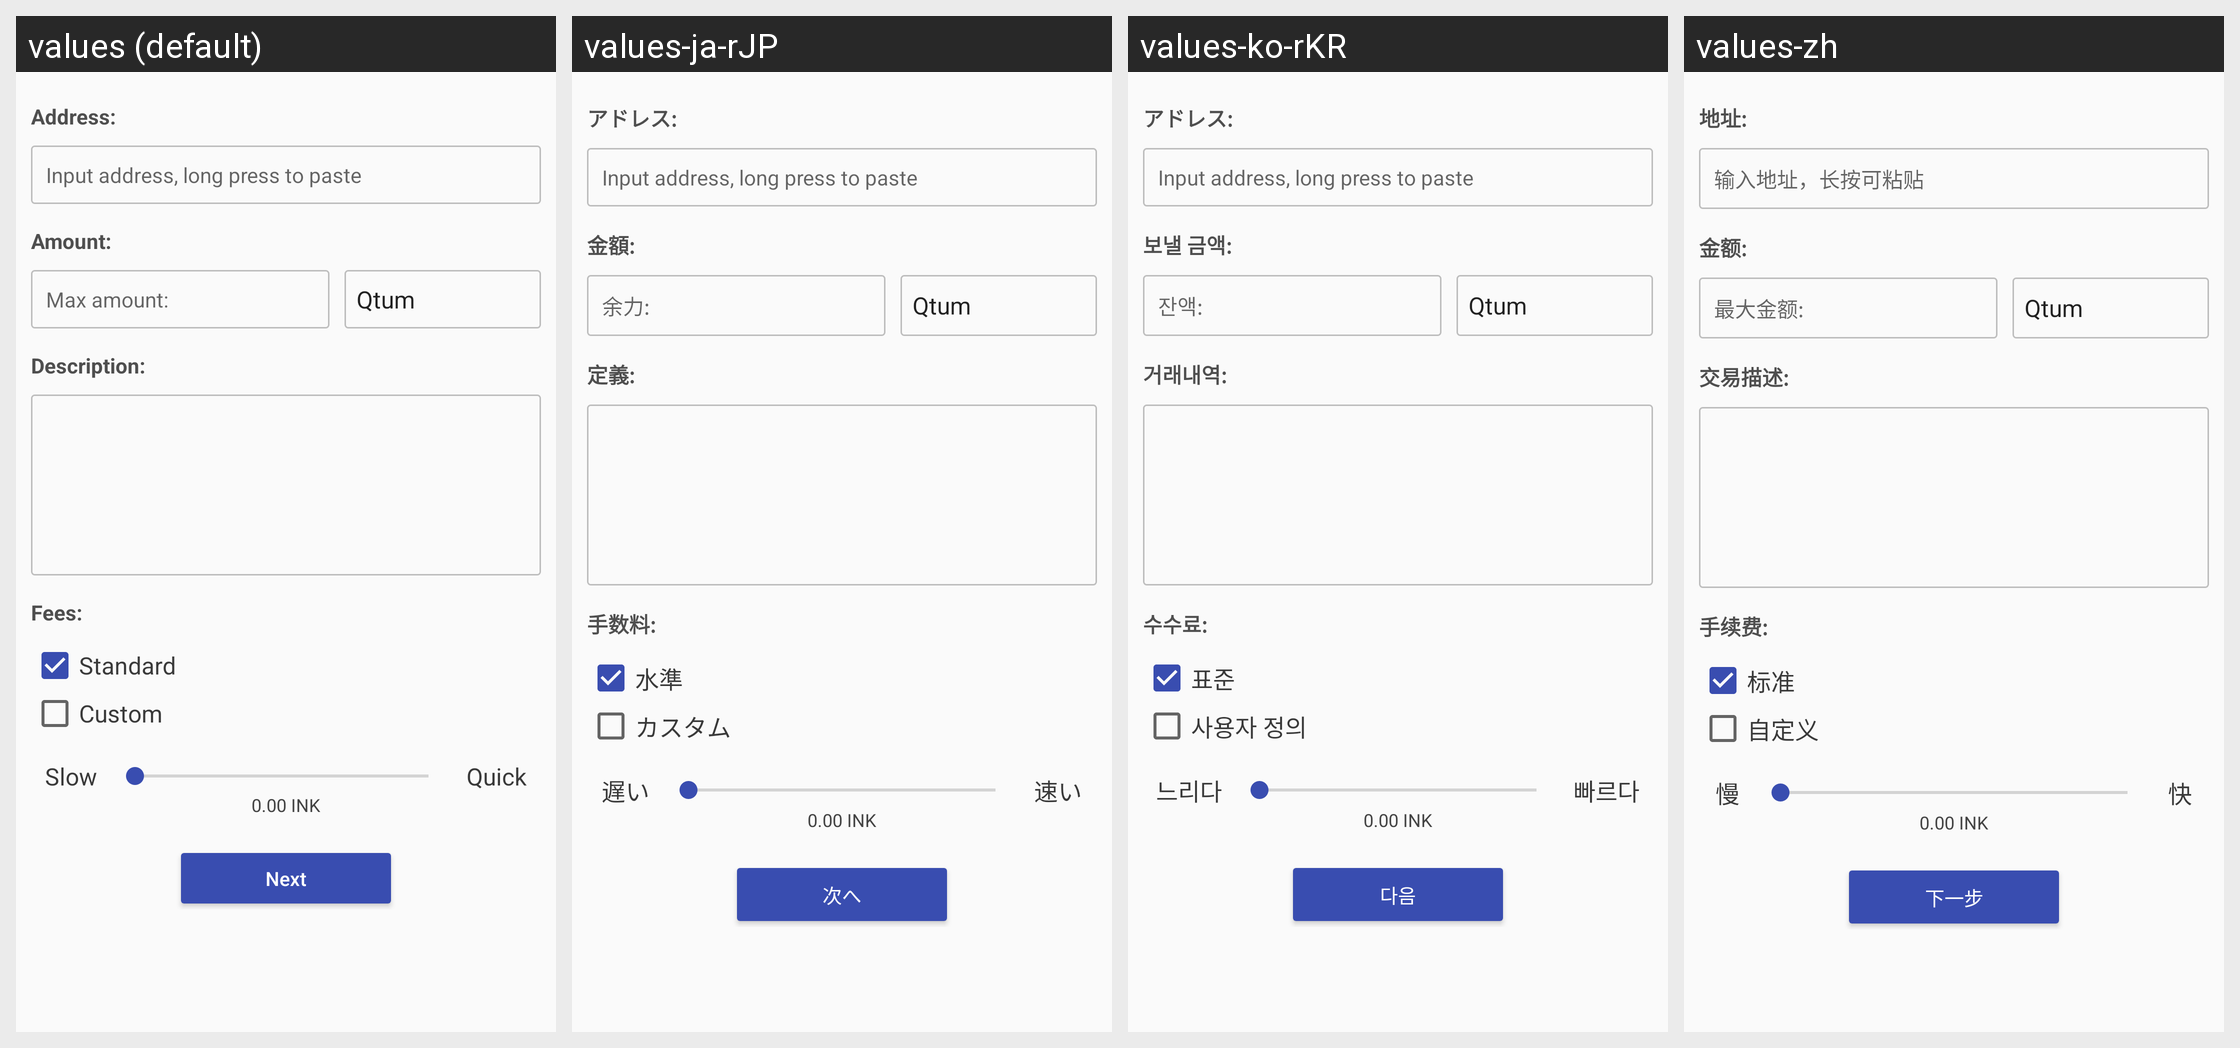

Here is an Android app screen in its default locale and in the app's own translations. Write out the translated-string differences for the strings that appear on this screen.
Android screen res/layout/activity_send_tx.xml rendered under 4 locales, left to right: values (default), values-ja-rJP, values-ko-rKR, values-zh. Device: Nexus 5 (rendered at 1080×1920; each locale shown at half size, 540×960, under a caption strip naming it); theme AppTheme.NoActionBar.
Strings drawn on this screen, with the default value and each locale's value (text and hints the layout hard-codes, and strings that could not be matched under every locale, appear in the picture but are not listed):

send_title_address
  values: Address:
  values-ja-rJP: アドレス:
  values-ko-rKR: アドレス:
  values-zh: 地址:

send_title_address_hint_
  values: Input address, long press to paste
  values-ja-rJP: Input address, long press to paste
  values-ko-rKR: Input address, long press to paste
  values-zh: 输入地址，长按可粘贴

send_amount_title
  values: Amount:
  values-ja-rJP: 金額:
  values-ko-rKR: 보낼 금액:
  values-zh: 金额:

max_amount
  values: Max amount:
  values-ja-rJP: 余力:
  values-ko-rKR: 잔액:
  values-zh: 最大金额:

send_description_title
  values: Description:
  values-ja-rJP: 定義:
  values-ko-rKR: 거래내역:
  values-zh: 交易描述:

send_fees_title
  values: Fees:
  values-ja-rJP: 手数料:
  values-ko-rKR: 수수료:
  values-zh: 手续费:

send_checkbox_standard
  values: Standard
  values-ja-rJP: 水準
  values-ko-rKR: 표준
  values-zh: 标准

send_checkbox_custom
  values: Custom
  values-ja-rJP: カスタム
  values-ko-rKR: 사용자 정의
  values-zh: 自定义

send_tx_speed_slow
  values: Slow
  values-ja-rJP: 遅い
  values-ko-rKR: 느리다
  values-zh: 慢

send_tx_speed_quick
  values: Quick
  values-ja-rJP: 速い
  values-ko-rKR: 빠르다
  values-zh: 快

btn_next
  values: Next
  values-ja-rJP: 次へ
  values-ko-rKR: 다음
  values-zh: 下一步
